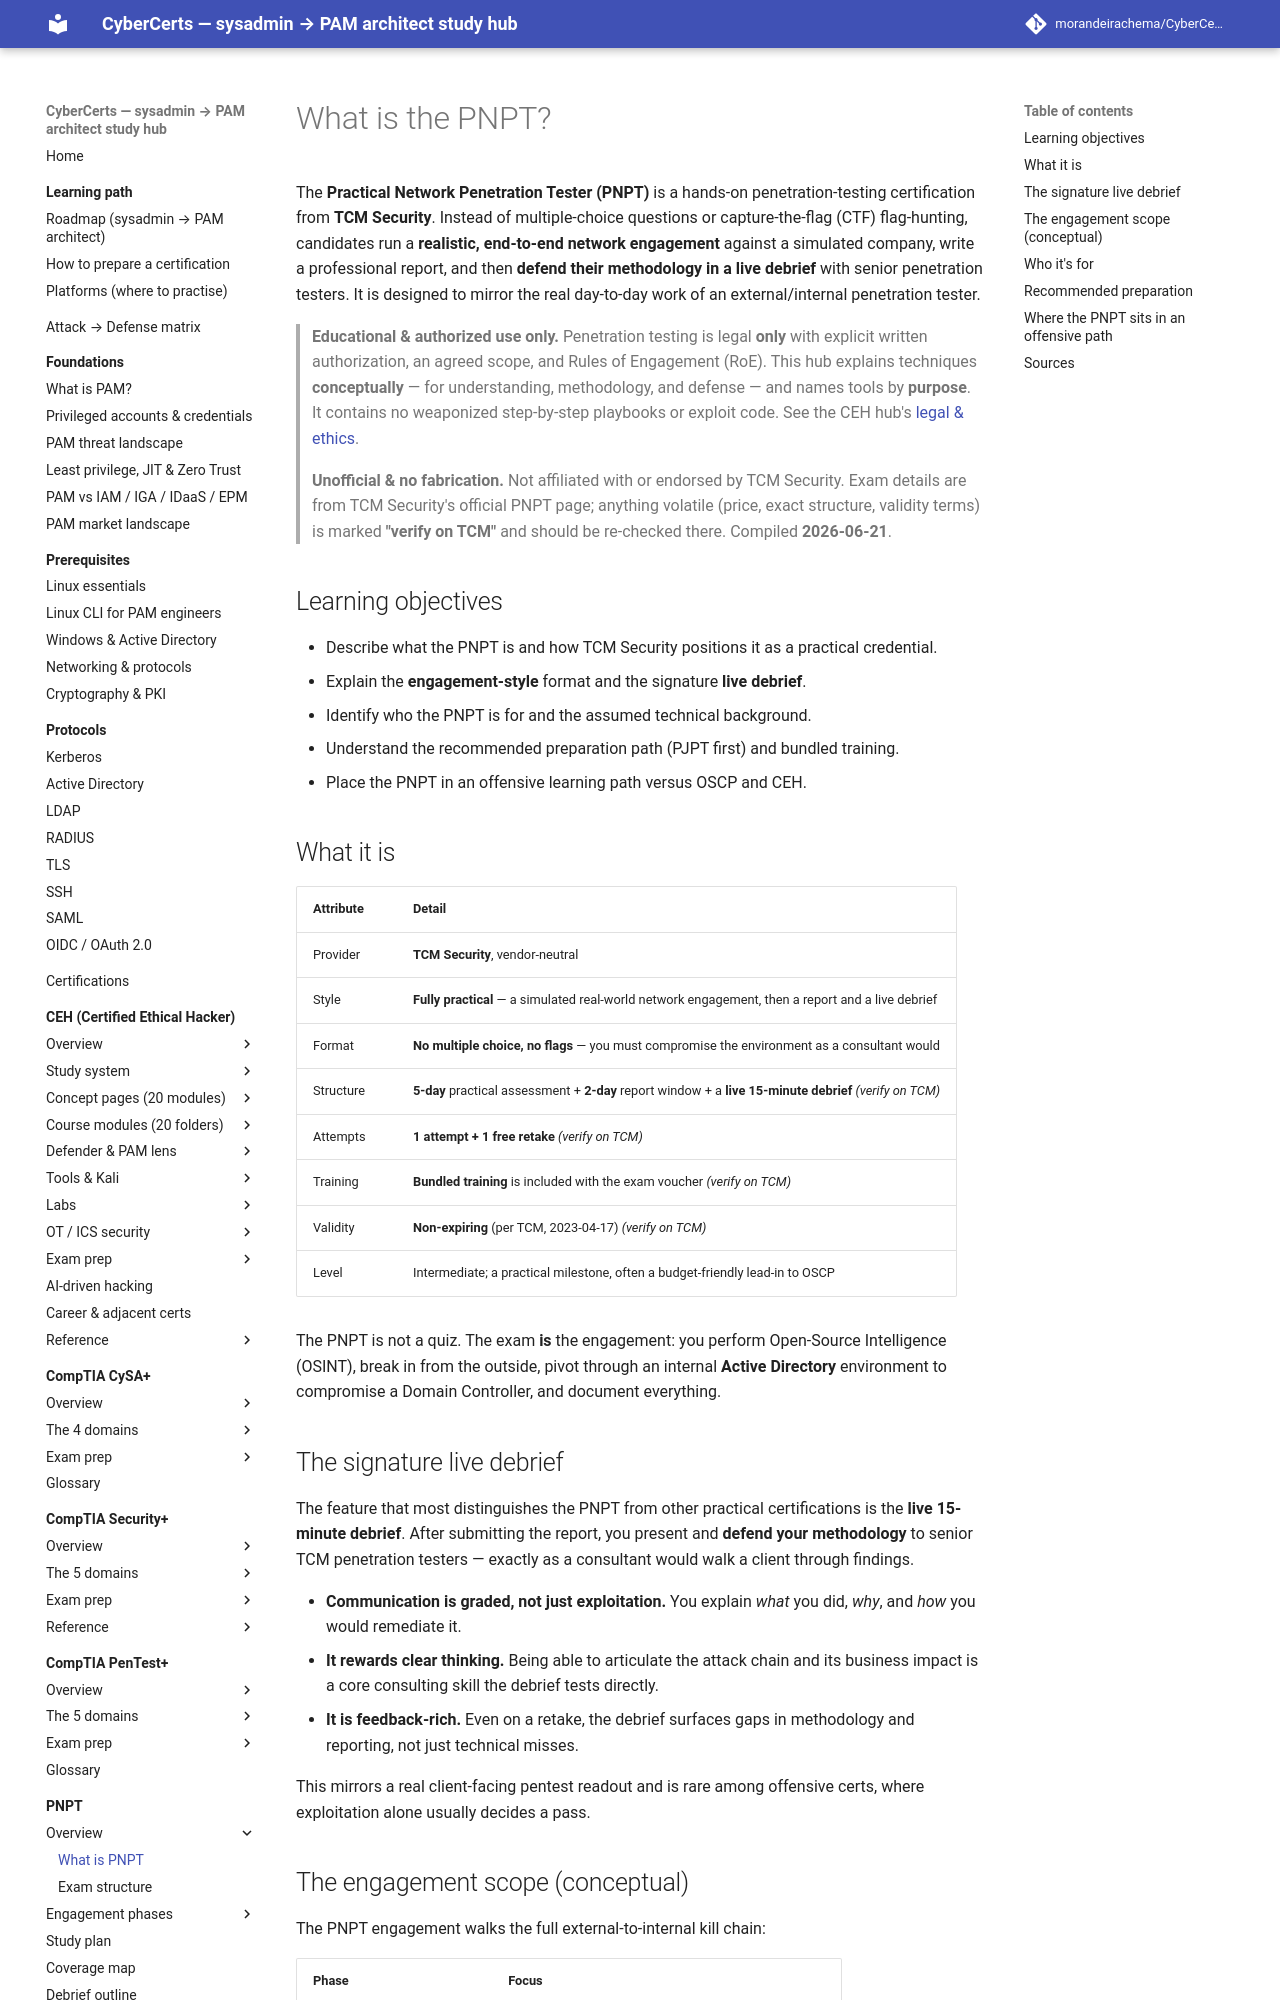

repository: morandeirachema/CyberCerts · page: certs/pnpt/00-overview/what-is-pnpt/index.html · generator: mkdocs

# What is the PNPT?

The **Practical Network Penetration Tester (PNPT)** is a hands-on penetration-testing
certification from **TCM Security**. Instead of multiple-choice questions or
capture-the-flag (CTF) flag-hunting, candidates run a **realistic, end-to-end network
engagement** against a simulated company, write a professional report, and then **defend
their methodology in a live debrief** with senior penetration testers. It is designed to
mirror the real day-to-day work of an external/internal penetration tester.

> **Educational & authorized use only.** Penetration testing is legal **only** with
> explicit written authorization, an agreed scope, and Rules of Engagement (RoE). This
> hub explains techniques **conceptually** — for understanding, methodology, and defense
> — and names tools by **purpose**. It contains no weaponized step-by-step playbooks or
> exploit code. See the CEH hub's [legal & ethics](../../ceh/00-overview/legal-and-ethics.md).

> **Unofficial & no fabrication.** Not affiliated with or endorsed by TCM Security. Exam
> details are from TCM Security's official PNPT page; anything volatile (price, exact
> structure, validity terms) is marked **"verify on TCM"** and should be re-checked there.
> Compiled **2026-06-21**.

## Learning objectives

- Describe what the PNPT is and how TCM Security positions it as a practical credential.
- Explain the **engagement-style** format and the signature **live debrief**.
- Identify who the PNPT is for and the assumed technical background.
- Understand the recommended preparation path (PJPT first) and bundled training.
- Place the PNPT in an offensive learning path versus OSCP and CEH.

## What it is

| Attribute | Detail |
| --- | --- |
| Provider | **TCM Security**, vendor-neutral |
| Style | **Fully practical** — a simulated real-world network engagement, then a report and a live debrief |
| Format | **No multiple choice, no flags** — you must compromise the environment as a consultant would |
| Structure | **5-day** practical assessment + **2-day** report window + a **live 15-minute debrief** *(verify on TCM)* |
| Attempts | **1 attempt + 1 free retake** *(verify on TCM)* |
| Training | **Bundled training** is included with the exam voucher *(verify on TCM)* |
| Validity | **Non-expiring** (per TCM, 2023-04-17) *(verify on TCM)* |
| Level | Intermediate; a practical milestone, often a budget-friendly lead-in to OSCP |

The PNPT is not a quiz. The exam **is** the engagement: you perform Open-Source
Intelligence (OSINT), break in from the outside, pivot through an internal **Active
Directory** environment to compromise a Domain Controller, and document everything.

## The signature live debrief

The feature that most distinguishes the PNPT from other practical certifications is the
**live 15-minute debrief**. After submitting the report, you present and **defend your
methodology** to senior TCM penetration testers — exactly as a consultant would walk a
client through findings.

- **Communication is graded, not just exploitation.** You explain *what* you did, *why*,
  and *how* you would remediate it.
- **It rewards clear thinking.** Being able to articulate the attack chain and its
  business impact is a core consulting skill the debrief tests directly.
- **It is feedback-rich.** Even on a retake, the debrief surfaces gaps in methodology and
  reporting, not just technical misses.

This mirrors a real client-facing pentest readout and is rare among offensive certs,
where exploitation alone usually decides a pass.
